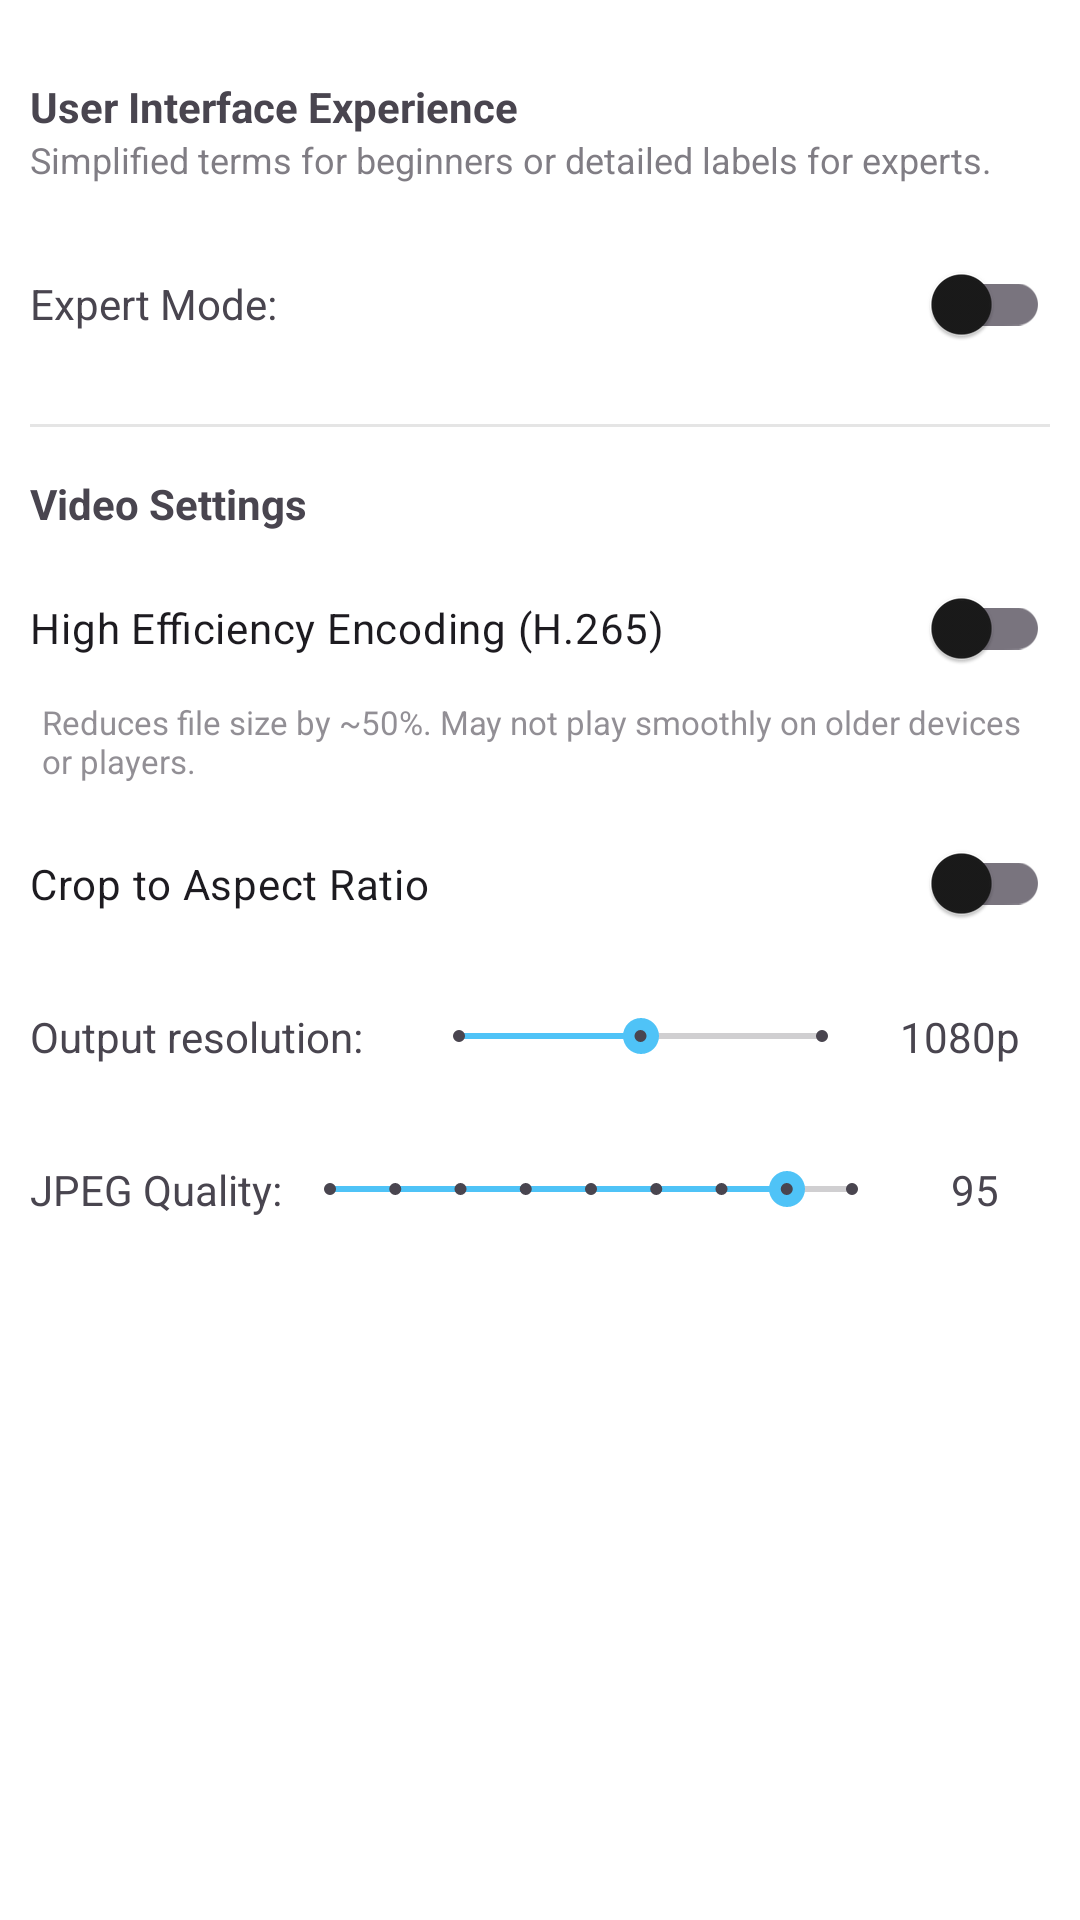

Reconstruct the res/layout file that produces this screen, plus the resources it refers to.
<!-- AndroidManifest.xml: application theme Theme.TimeLapse -->
<!-- res/layout/settings_fragment.xml -->
<?xml version="1.0" encoding="utf-8"?>
<layout xmlns:android="http://schemas.android.com/apk/res/android"
    xmlns:app="http://schemas.android.com/apk/res-auto">

    <LinearLayout
        android:layout_width="match_parent"
        android:layout_height="match_parent"
        android:orientation="vertical">

        <ScrollView
            android:layout_width="match_parent"
            android:layout_height="wrap_content"
            android:layout_margin="10dp">

            <LinearLayout
                android:layout_width="match_parent"
                android:layout_height="wrap_content"
                android:orientation="vertical">

                <TextView
                    android:layout_width="match_parent"
                    android:layout_height="wrap_content"
                    android:text="User Interface Experience"
                    android:textStyle="bold"
                    android:paddingTop="16dp" />

                <TextView
                    android:layout_width="match_parent"
                    android:layout_height="wrap_content"
                    android:text="Simplified terms for beginners or detailed labels for experts."
                    android:textSize="12sp"
                    android:alpha="0.7"
                    android:paddingBottom="8dp" />

                <LinearLayout
                    android:layout_width="match_parent"
                    android:layout_height="wrap_content"
                    android:orientation="horizontal"
                    android:gravity="center_vertical"
                    android:paddingTop="8dp"
                    android:paddingBottom="16dp">

                    <TextView
                        android:layout_width="wrap_content"
                        android:layout_height="wrap_content"
                        android:text="Expert Mode:" />

                    <View android:layout_width="0dp" android:layout_height="1px" android:layout_weight="1" />

                    <androidx.appcompat.widget.SwitchCompat
                        android:id="@+id/switchExpertMode"
                        android:layout_width="wrap_content"
                        android:layout_height="wrap_content" />
                </LinearLayout>

                <View
                    android:layout_width="match_parent"
                    android:layout_height="1dp"
                    android:background="#1A000000" />

                <TextView
                    android:layout_width="match_parent"
                    android:layout_height="wrap_content"
                    android:text="Video Settings"
                    android:textStyle="bold"
                    android:paddingTop="16dp" />

                <LinearLayout
                    android:layout_width="match_parent"
                    android:layout_height="wrap_content"
                    android:orientation="vertical"
                    android:paddingTop="8dp"
                    android:paddingBottom="8dp">

                    <androidx.appcompat.widget.SwitchCompat
                        android:id="@+id/switchH265"
                        android:layout_width="match_parent"
                        android:layout_height="wrap_content"
                        android:text="High Efficiency Encoding (H.265)" />

                    <TextView
                        android:id="@+id/txtH265Description"
                        android:layout_width="match_parent"
                        android:layout_height="wrap_content"
                        android:text="Reduces file size by ~50%. May not play smoothly on older devices or players."
                        android:textSize="11sp"
                        android:alpha="0.6"
                        android:paddingStart="4dp" />
                </LinearLayout>

                <androidx.appcompat.widget.SwitchCompat
                    android:id="@+id/switchCrop"
                    android:layout_width="match_parent"
                    android:layout_height="wrap_content"
                    android:paddingTop="16dp"
                    android:paddingBottom="16dp"
                    android:text="Crop to Aspect Ratio" />

                <LinearLayout
                    android:layout_width="match_parent"
                    android:layout_height="wrap_content"
                    android:layout_gravity="center_vertical"
                    android:orientation="horizontal"
                    android:paddingTop="16dp"
                    android:paddingBottom="16dp">

                    <TextView
                        android:layout_width="wrap_content"
                        android:layout_height="wrap_content"
                        android:text="Output resolution:" />

                    <SeekBar
                        android:id="@+id/seekBarResolution"
                        style="@style/Widget.AppCompat.SeekBar.Discrete"
                        android:layout_width="0dp"
                        android:layout_height="match_parent"
                        android:layout_marginStart="16dp"
                        android:layout_weight="1"
                        android:max="2"
                        android:progress="1" />

                    <TextView
                        android:id="@+id/txtResolution"
                        android:layout_width="wrap_content"
                        android:layout_height="wrap_content"
                        android:maxWidth="60dp"
                        android:minWidth="60dp"
                        android:text="1080p"
                        android:textAlignment="center" />
                </LinearLayout>

                <LinearLayout
                    android:layout_width="match_parent"
                    android:layout_height="wrap_content"
                    android:layout_gravity="center_vertical"
                    android:orientation="horizontal"
                    android:paddingTop="16dp"
                    android:paddingBottom="16dp">

                    <TextView
                        android:layout_width="wrap_content"
                        android:layout_height="wrap_content"
                        android:text="JPEG Quality:" />

                    <SeekBar
                        android:id="@+id/seekBarJpegQuality"
                        style="@style/Widget.AppCompat.SeekBar.Discrete"
                        android:layout_width="0dp"
                        android:layout_height="match_parent"
                        android:layout_weight="1"
                        android:max="8"
                        android:progress="7" />

                    <TextView
                        android:id="@+id/txtJpegQuality"
                        android:layout_width="wrap_content"
                        android:layout_height="wrap_content"
                        android:maxWidth="50dp"
                        android:minWidth="50dp"
                        android:text="95"
                        android:textAlignment="center" />
                </LinearLayout>

            </LinearLayout>
        </ScrollView>
    </LinearLayout>

</layout>
<!-- resources referenced by this layout -->
<resources>
  <style name="Theme.TimeLapse" parent="Theme.Material3.Light.NoActionBar">
          
          <item name="colorPrimary">@color/colorPrimary</item>
          <item name="colorPrimaryVariant">@color/colorPrimaryVariant</item>
          <item name="colorOnPrimary">@color/colorOnPrimary</item>
          <item name="colorSecondary">@color/colorSecondary</item>
          <item name="colorOnSecondary">@color/colorOnSecondary</item>
          <item name="android:colorBackground">@color/colorBackground</item>
          <item name="colorSurface">@color/colorSurface</item>
          <item name="colorOnSurface">@color/colorOnSurface</item>
          <item name="colorOnBackground">@color/colorOnBackground</item>
          
          
          <item name="android:statusBarColor">@android:color/transparent</item>
          <item name="android:windowLightStatusBar" tools:targetApi="m">true</item>
          
          
          <item name="android:navigationBarColor">@color/nav_background</item>
          <item name="android:windowLightNavigationBar" tools:targetApi="o_mr1">true</item>
      </style>
  <color name="colorPrimary">#4FC3F7</color>
  <color name="colorPrimaryVariant">#29B6F6</color>
  <color name="colorOnPrimary">#FFFFFF</color>
  <color name="colorSecondary">#4FC3F7</color>
  <color name="colorOnSecondary">#FFFFFF</color>
  <color name="colorBackground">#FFFFFF</color>
  <color name="colorSurface">#F5F5F5</color>
  <color name="colorOnSurface">#1A1A1A</color>
  <color name="colorOnBackground">#1A1A1A</color>
  <color name="nav_background">#FFFFFF</color>
</resources>
